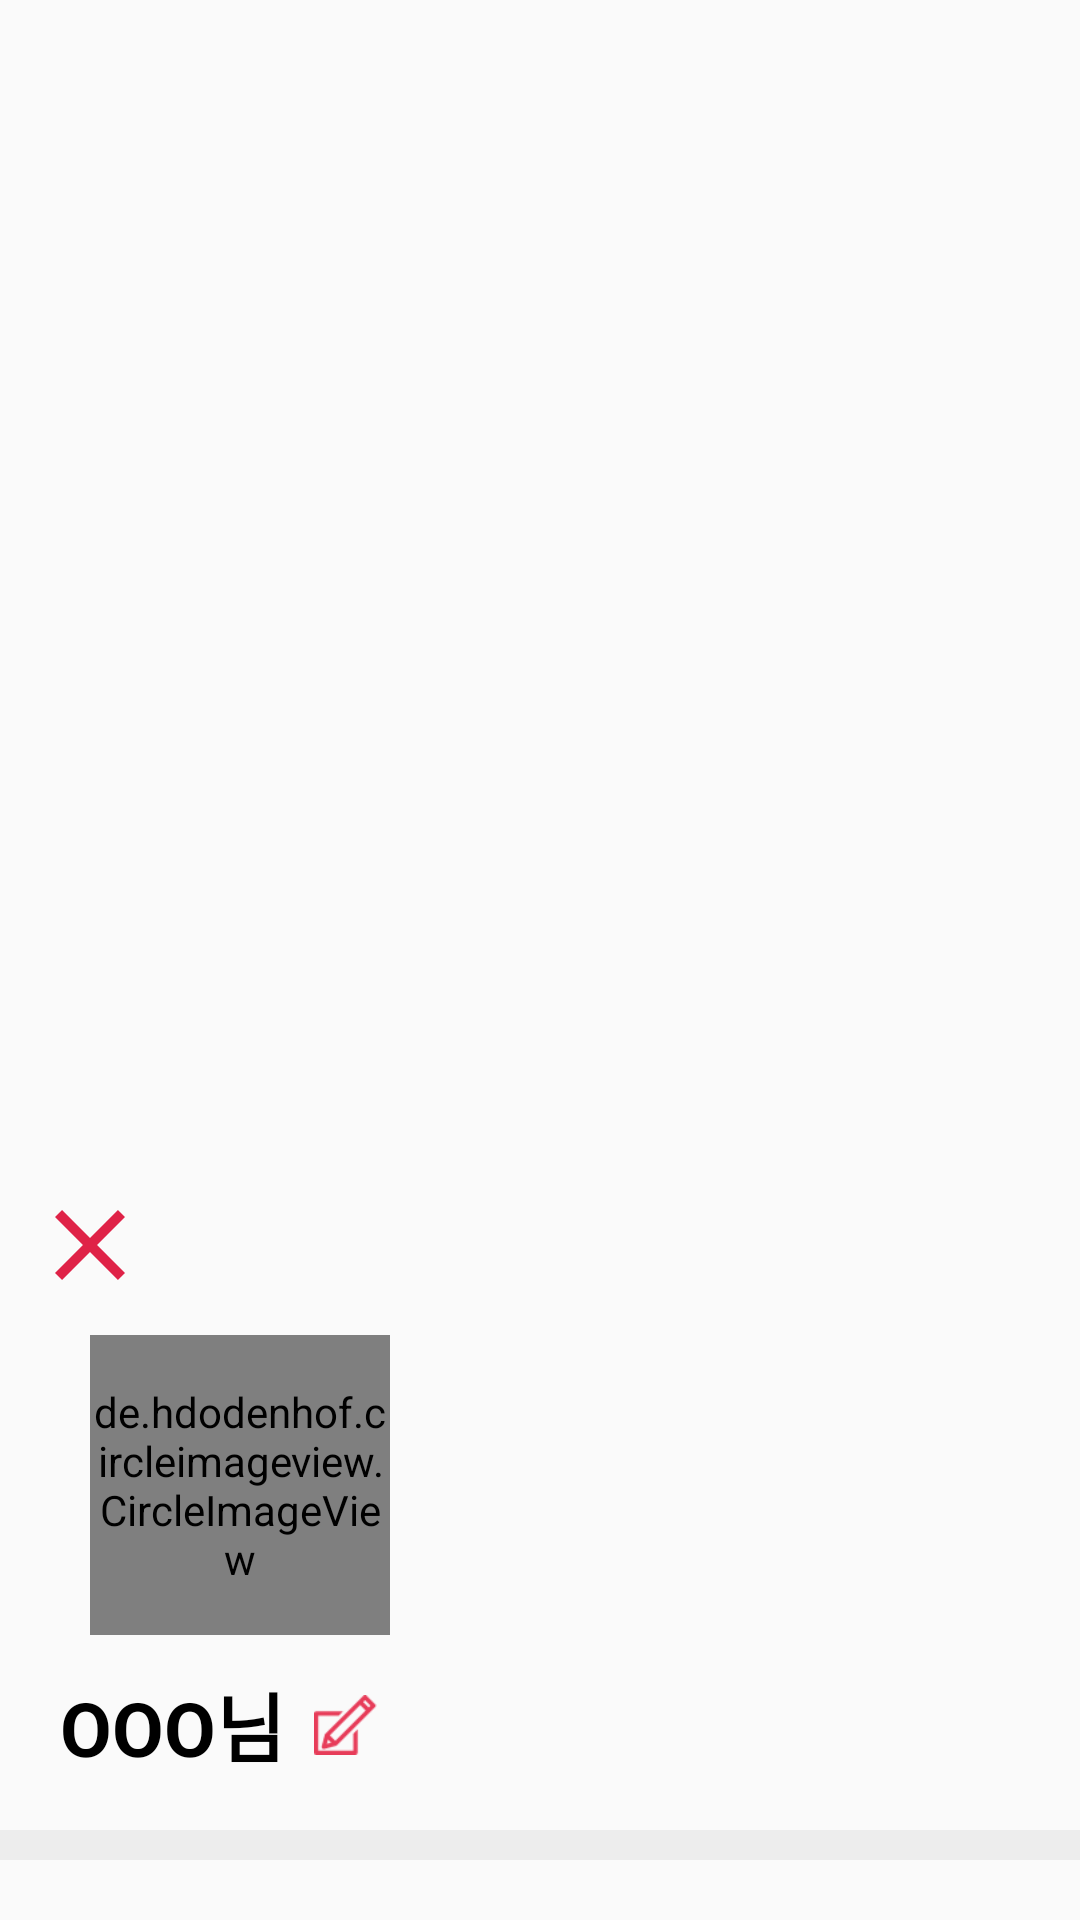

Layout XML and referenced resources for this Android screen:
<!-- AndroidManifest.xml: application theme AppTheme -->
<!-- res/layout/header.xml -->
<?xml version="1.0" encoding="utf-8"?>
<LinearLayout xmlns:android="http://schemas.android.com/apk/res/android"
    android:id="@+id/layout_header"
    android:orientation="vertical"
    android:layout_width="match_parent"
    android:layout_height="wrap_content"
    android:gravity="bottom"
    android:focusable="true"
    android:focusableInTouchMode="true"
    android:clickable="true"
    android:background="@android:color/transparent"
    android:layout_marginTop="40dp"
    android:paddingBottom="20dp">

    <ImageButton
        android:id="@+id/menu_close"
        android:layout_width="60dp"
        android:layout_height="60dp"
        android:scaleType="centerCrop"
        android:backgroundTint="@android:color/transparent"
        android:src="@drawable/ic_sharp_close_24" />

    <de.hdodenhof.circleimageview.CircleImageView
        android:layout_width="100dp"
        android:layout_height="100dp"
        android:layout_gravity="center_vertical"
        android:layout_marginStart="30dp"
        android:src="@drawable/background" />

    <LinearLayout
        android:layout_width="wrap_content"
        android:layout_height="wrap_content"
        android:layout_marginStart="20dp"
        android:layout_marginTop="10dp"
        android:layout_marginBottom="15dp">

        <TextView
            android:id="@+id/tv_profileName"
            android:layout_width="wrap_content"
            android:layout_height="match_parent"
            android:gravity="center_vertical"
            android:text="OOO님"
            android:textColor="@color/design_default_color_on_secondary"
            android:textSize="25sp"
            android:textStyle="bold" />

        <ImageButton
            android:id="@+id/ibtn_modify"
            android:layout_width="40dp"
            android:layout_height="40dp"
            android:backgroundTint="@android:color/transparent"
            android:scaleType="centerCrop"
            android:src="@drawable/setting_shape_edit" />

    </LinearLayout>
    <View
        android:layout_width="match_parent"
        android:layout_height="10dp"
        android:background="@color/DividerLineColor"/>
</LinearLayout>
<!-- resources referenced by this layout -->
<resources>
  <color name="DividerLineColor">#EDEDED</color>
  <!-- drawable background: png bitmap (drawable-hdpi, 54303 bytes) -->
  <!-- drawable ic_sharp_close_24 (drawable) -->
  <vector android:height="24dp" android:tint="#DF2247"
      android:viewportHeight="24" android:viewportWidth="24"
      android:width="24dp" xmlns:android="http://schemas.android.com/apk/res/android">
      <path android:fillColor="@android:color/white" android:pathData="M19,6.41L17.59,5 12,10.59 6.41,5 5,6.41 10.59,12 5,17.59 6.41,19 12,13.41 17.59,19 19,17.59 13.41,12 19,6.41z"/>
  </vector>
  <!-- drawable setting_shape_edit: png bitmap (drawable-hdpi, 506 bytes) -->
  <style name="AppTheme" parent="Theme.AppCompat.Light.NoActionBar">
          
          <item name="colorPrimary">@color/colorPrimary</item>
          <item name="colorPrimaryDark">@color/colorPrimaryDark</item>
          <item name="colorAccent">@color/colorAccent</item>
          <item name="android:statusBarColor">@android:color/darker_gray</item>
      </style>
  <color name="colorPrimary">#6200EE</color>
  <color name="colorPrimaryDark">#3700B3</color>
  <color name="colorAccent">#03DAC5</color>
</resources>
